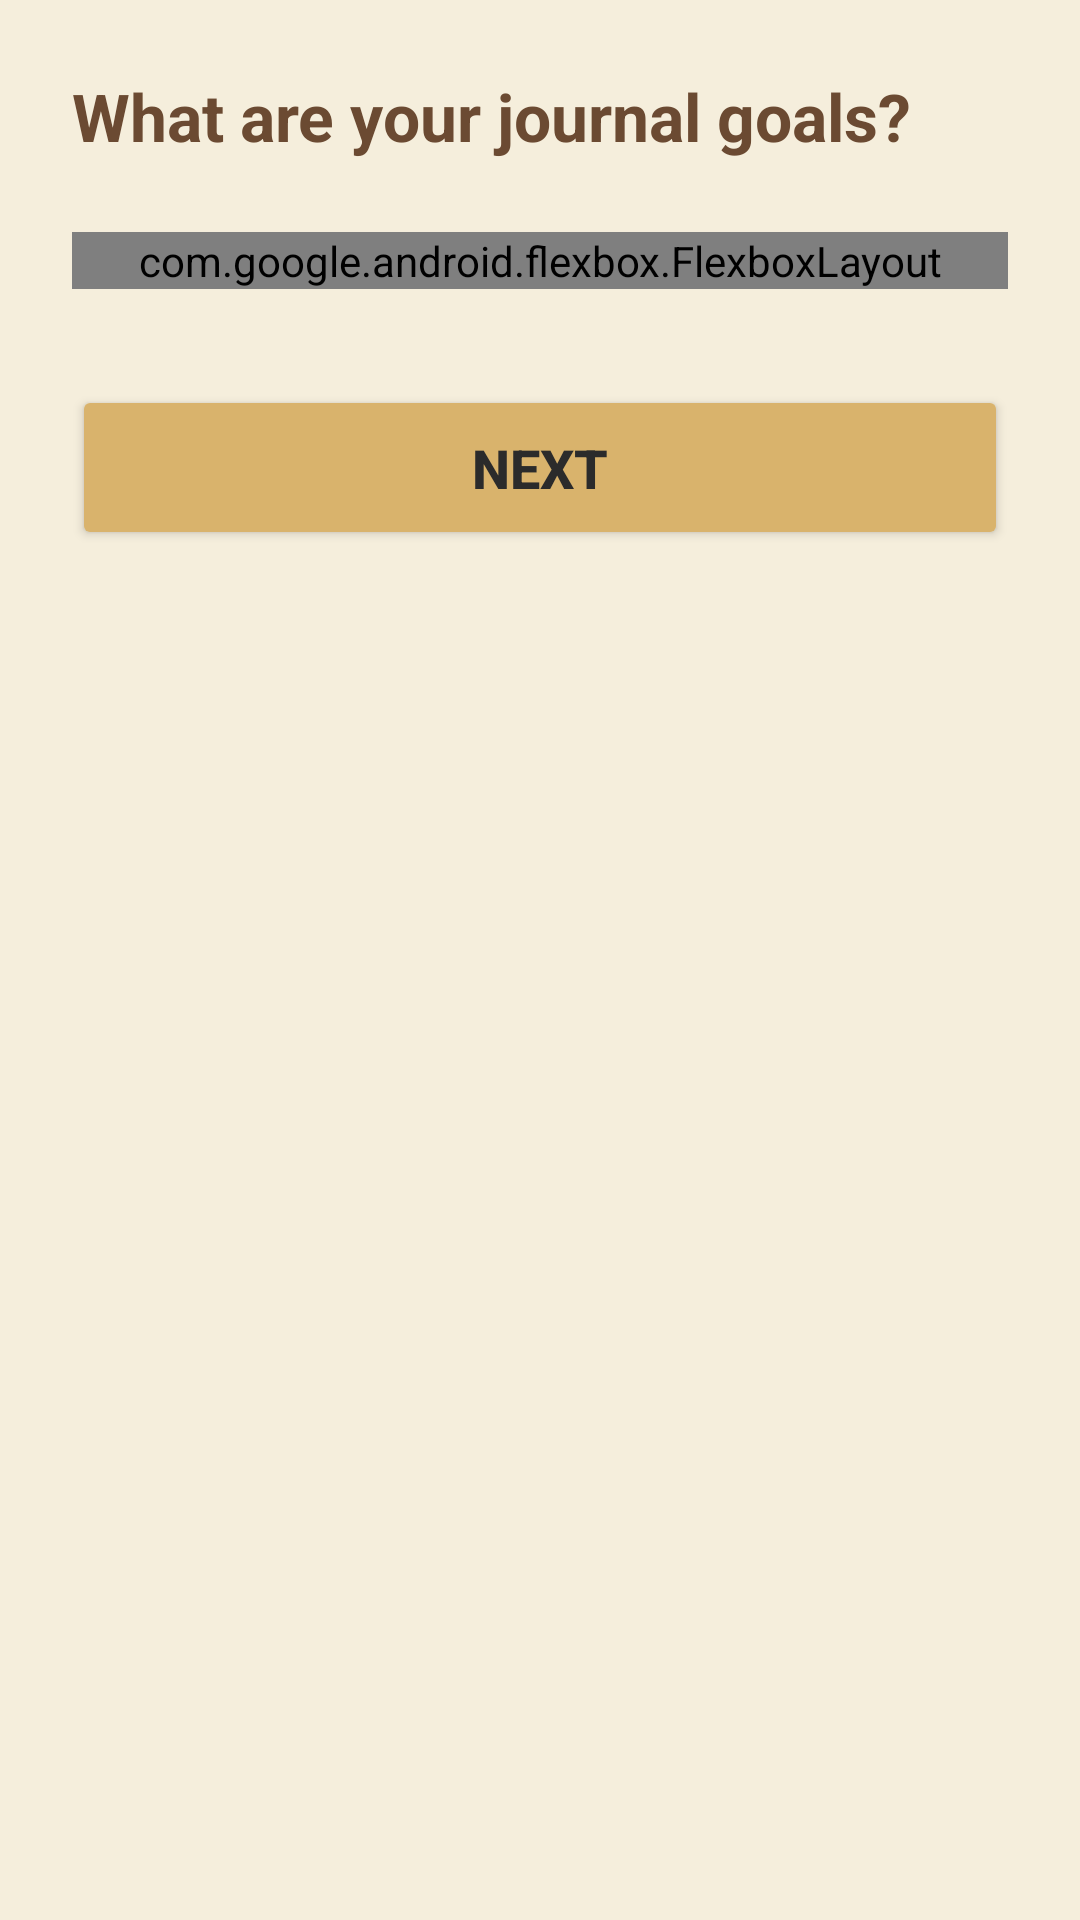

The Android layout XML behind this screen, and the referenced resources:
<!-- AndroidManifest.xml: application theme Theme.Finalproject -->
<!-- res/layout/onboarding_step2.xml -->
<?xml version="1.0" encoding="utf-8"?>
<androidx.constraintlayout.widget.ConstraintLayout
    xmlns:android="http://schemas.android.com/apk/res/android"
    xmlns:app="http://schemas.android.com/apk/res-auto"
    android:layout_width="match_parent"
    android:layout_height="match_parent"
    android:padding="24dp"
    android:background="#F5EEDC">

    
    <TextView
        android:id="@+id/tvQuestion2"
        android:layout_width="wrap_content"
        android:layout_height="wrap_content"
        android:text="What are your journal goals?"
        android:textSize="22sp"
        android:textStyle="bold"
        android:textColor="#6B4A32"
        app:layout_constraintTop_toTopOf="parent"
        app:layout_constraintStart_toStartOf="parent" />

    
    <com.google.android.flexbox.FlexboxLayout
        android:id="@+id/layoutGoals"
        android:layout_width="match_parent"
        android:layout_height="wrap_content"
        android:layout_marginTop="24dp"
        app:flexWrap="wrap"
        app:flexDirection="row"
        app:layout_constraintTop_toBottomOf="@id/tvQuestion2"
        app:layout_constraintStart_toStartOf="parent"
        app:layout_constraintEnd_toEndOf="parent">
    </com.google.android.flexbox.FlexboxLayout>

    
    <Button
        android:id="@+id/btnNext2"
        android:layout_width="0dp"
        android:layout_height="55dp"
        android:text="Next"
        android:textSize="18sp"
        android:textStyle="bold"
        android:textColor="#2B2B2B"
        android:backgroundTint="#D9B36C"
        android:layout_marginTop="32dp"
        app:layout_constraintTop_toBottomOf="@id/layoutGoals"
        app:layout_constraintStart_toStartOf="parent"
        app:layout_constraintEnd_toEndOf="parent" />

</androidx.constraintlayout.widget.ConstraintLayout>
<!-- resources referenced by this layout -->
<resources>
  <style name="Theme.Finalproject" parent="Base.Theme.Finalproject" />
  <style name="Base.Theme.Finalproject" parent="Theme.Material3.DayNight.NoActionBar">
          <item name="android:windowBackground">@color/vintage_background</item>
          <item name="android:statusBarColor">@color/vintage_background</item>
          <item name="android:windowLightStatusBar">true</item>
      </style>
  <color name="vintage_background">#F7EFE2</color>
</resources>
